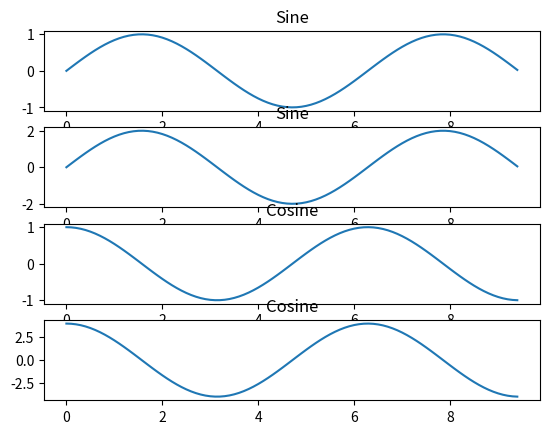

Reproduce this figure in Python.
#!/usr/bin/env python
# encoding: utf-8
'''
@author: woshimayi
@license: (C) Copyright 2015-2049, Node Supply Chain Manager Corporation Limited.
@contact: 2638288078@qq.com
@software: garner
@file: plt_2.py
@time: 21/1/7 20:35
@desc: 
'''


import numpy as np
import matplotlib.pyplot as plt

x = np.arange(0, 3 * np.pi, 0.1)
y_sin = np.sin(x)
y_cos = np.cos(x)

plt.subplot(4, 1, 1)
plt.plot(x, y_sin)
plt.title('Sine')

plt.subplot(4, 1, 2)
plt.plot(x, 2*y_sin)
plt.title('Sine')

plt.subplot(4, 1, 3)
plt.plot(x, y_cos)
plt.title('Cosine')

plt.subplot(4, 1, 4)
plt.plot(x, 4*y_cos)
plt.title('Cosine')

plt.show()